pico-8 play session: mixed d-pad (fixed 12-tick cycle)

[t = 2 s] mixed d-pad (1.2s cycle ×~1): → ← ↑ ↓ + 🅾/❎ taps, ~2s
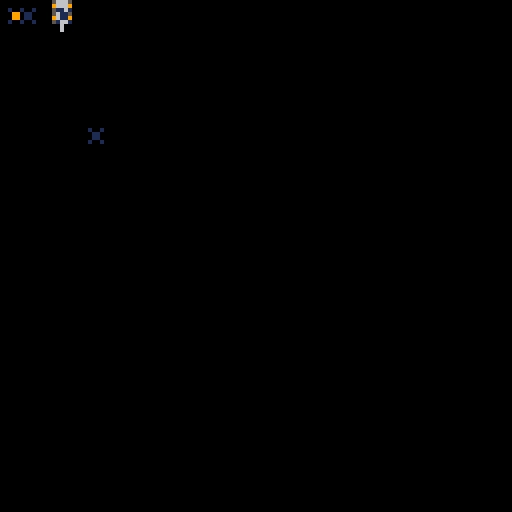
[t = 4 s] mixed d-pad (1.2s cycle ×~3): → ← ↑ ↓ + 🅾/❎ taps, ~4s
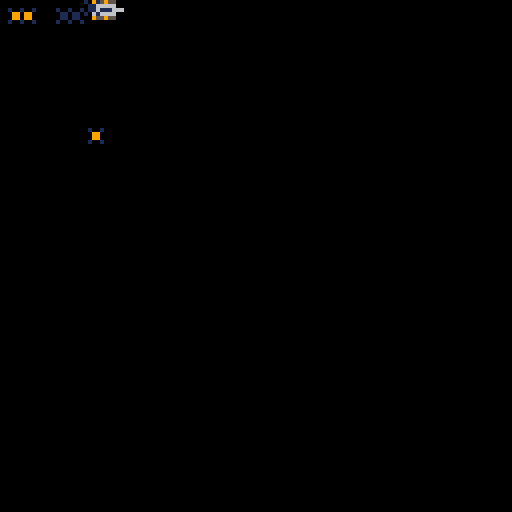

pico-8 cartridge
version 8
__lua__
actors={}
sky=0

--added a direction to actor
--need to assign a direction to player based on button presses
--then when a rocket is fired we just pass the direction in to it
--the rocket should work out how to draw itself and which direction to fly in

function _init()
 player_add(0,0)
 mine_add(20,30)
end

function _update()
 for a in all(actors) do
  a.update(a)
 end
end

function _draw()
 cls()
 --draw_sky()
 for a in all(actors) do
  spr(a.spr+a.frame,a.x,a.y,1,1,a.flipx,a.flipy)
 end
end

function draw_sky()
 map(0,0,sky,0,127,127)
 map(0,0,sky-256,0,127,127)
 sky+=1
 if(sky>=256)sky=0 
end

function actor_add(x,y)
 a={}
 a.x=x
 a.y=y
 a.dx=0
 a.dy=0
 a.spr=0
 a.frame=0
 a.frames=1
 a.framet=0
 a.frametmax=30
 a.flipx=false
 a.flipy=false
 a.remove=false
 a.direction=n
 a.update=actor_update
 add(actors,a)
 return a
end

function actor_update(a)
 a.x+=a.dx
 a.y+=a.dy
 a.framet+=1
 if(a.framet>=a.frametmax)
 then
  a.framet=0
  a.frame+=1
  if(a.frame>=a.frames)
  then
   a.frame=0
  end
 end
end

function actor_set_dir(a,direction)

end

function player_add(x,y)
 p=actor_add(x,y)
 p.spr=0
 p.frames=1
 p.frametmax=5
 p.update=player_update
 return p
end

function player_control(p)
 p.dx=0
 p.dy=0
 if (btn(1)) then p.dx=1
 elseif (btn(0)) then p.dx=-1
 elseif (btn(3)) then p.dy=1
 elseif (btn(2)) then p.dy=-1
 end
 if (btnp(4))mine_add(p.x,p.y)
end

function player_update(p)
 player_control(p)
 if (p.dx==0 and p.dy==0) then
  p.frame=0
  p.frames=1
  p.framet=0
 elseif (p.dy~=0) then
  p.spr=0
  p.frames=3
  p.flipy=(p.dy>0)
 else
  p.spr=3
  p.frames=3
  p.flipx=(p.dx<0)
 end
 actor_update(p)
end

function mine_add(x,y)
 p=actor_add(x,y)
 p.spr=16
 p.frames=2
 return p
end

function rocket_add(x,y,direction)
 p=actor_add(x,y)
 local speed = 3
 p.spr=18
 p.frames=2
 return p
end
__gfx__
00006000000060000000600000000000000000000000000000000000000000000000000000000000000000000000000000000000000000000000000000000000
00006000000060000000600000000000000000000000000000000000000000000000000000000000000000000000000000000000000000000000000000000000
00566650009666900056665059559500559559009559550000000000000000000000000000000000000000000000000000000000000000000000000000000000
00961690005616500056165066666600666666006666660000000000000000000000000000000000000000000000000000000000000000000000000000000000
00561650005616500096169066111666661116666611166600000000000000000000000000000000000000000000000000000000000000000000000000000000
00561650009616900056165066666600666666006666660000000000000000000000000000000000000000000000000000000000000000000000000000000000
00966690005666500056665059559500559559009559550000000000000000000000000000000000000000000000000000000000000000000000000000000000
00566650005666500096669000000000000000000000000000000000000000000000000000000000000000000000000000000000000000000000000000000000
00000000000000000000500000005000000000000000000000000000000000000000000000000000000000000000000000000000000000000000000000000000
00000000000000000000500000005000000000000000000000000000000000000000000000000000000000000000000000000000000000000000000000000000
00100100001001000000500000005000000000000000000000000000000000000000000000000000000000000000000000000000000000000000000000000000
00011000000990000000900000009000000000000000000000000000000000000000000000000000000000000000000000000000000000000000000000000000
0001100000099000000aaa00000a9a00000000000000000000000000000000000000000000000000000000000000000000000000000000000000000000000000
00100100001001000000a0000000a000000000000000000000000000000000000000000000000000000000000000000000000000000000000000000000000000
0000000000000000000000000000a000000000000000000000000000000000000000000000000000000000000000000000000000000000000000000000000000
00000000000000000000000000000000000000000000000000000000000000000000000000000000000000000000000000000000000000000000000000000000
00000000000000000000000000000000000000000000000000000000000000000000000000000000000000000000000000000000000000000000000000000000
00000000000000000000000000000000000000000000000000000000000000000000000000000000000000000000000000000000000000000000000000000000
00000000000000000000000000000000000000000000000000000000000000000000000000000000000000000000000000000000000000000000000000000000
00000000000000000000000000000000000000000000000000000000000000000000000000000000000000000000000000000000000000000000000000000000
00000000000000000000000000000000000000000000000000000000000000000000000000000000000000000000000000000000000000000000000000000000
00000000000000000000000000000000000000000000000000000000000000000000000000000000000000000000000000000000000000000000000000000000
00000000000000000000000000000000000000000000000000000000000000000000000000000000000000000000000000000000000000000000000000000000
00000000000000000000000000000000000000000000000000000000000000000000000000000000000000000000000000000000000000000000000000000000
00000000000000000000000000000000000000000000000000000000000000000000000000000000000000000000000000000000000000000000000000000000
00000000000000000000000000000000000000000000000000000000000000000000000000000000000000000000000000000000000000000000000000000000
00000000000000000000000000000000000000000000000000000000000000000000000000000000000000000000000000000000000000000000000000000000
00000000000000000000000000000000000000000000000000000000000000000000000000000000000000000000000000000000000000000000000000000000
00000000000000000000000000000000000000000000000000000000000000000000000000000000000000000000000000000000000000000000000000000000
00000000000000000000000000000000000000000000000000000000000000000000000000000000000000000000000000000000000000000000000000000000
00000000000000000000000000000000000000000000000000000000000000000000000000000000000000000000000000000000000000000000000000000000
00000000000000000000000000000000000000000000000000000000000000000000000000000000000000000000000000000000000000000000000000000000
ccccccccbbbbbbbb7777777700000000000000000000000000000000000000000000000000000000000000000000000000000000000000000000000000000000
ccccccccbbbbbbbb7777777700000000000000000000000000000000000000000000000000000000000000000000000000000000000000000000000000000000
ccccccccbbbbbbbb7777777700000000000000000000000000000000000000000000000000000000000000000000000000000000000000000000000000000000
ccccccccbbbbbbbb7777777700000000000000000000000000000000000000000000000000000000000000000000000000000000000000000000000000000000
ccccccccbbbbbbbb7777777700000000000000000000000000000000000000000000000000000000000000000000000000000000000000000000000000000000
ccccccccbbbbbbbb7777777700000000000000000000000000000000000000000000000000000000000000000000000000000000000000000000000000000000
ccccccccbbbbbbbb7777777700000000000000000000000000000000000000000000000000000000000000000000000000000000000000000000000000000000
ccccccccbbbbbbbb7777777700000000000000000000000000000000000000000000000000000000000000000000000000000000000000000000000000000000
00000000000000000000000000000000000000000000000000000000000000000000000000000000000000000000000000000000000000000000000000000000
00000000000000000000000000000000000000000000000000000000000000000000000000000000000000000000000000000000000000000000000000000000
00000000000000000000000000000000000000000000000000000000000000000000000000000000000000000000000000000000000000000000000000000000
00000000000000000000000000000000000000000000000000000000000000000000000000000000000000000000000000000000000000000000000000000000
00000000000000000000000000000000000000000000000000000000000000000000000000000000000000000000000000000000000000000000000000000000
00000000000000000000000000000000000000000000000000000000000000000000000000000000000000000000000000000000000000000000000000000000
00000000000000000000000000000000000000000000000000000000000000000000000000000000000000000000000000000000000000000000000000000000
00000000000000000000000000000000000000000000000000000000000000000000000000000000000000000000000000000000000000000000000000000000
00000000000000000000000000000000000000000000000000000000000000000000000000000000000000000000000000000000000000000000000000000000
00000000000000000000000000000000000000000000000000000000000000000000000000000000000000000000000000000000000000000000000000000000
00000000000000000000000000000000000000000000000000000000000000000000000000000000000000000000000000000000000000000000000000000000
00000000000000000000000000000000000000000000000000000000000000000000000000000000000000000000000000000000000000000000000000000000
00000000000000000000000000000000000000000000000000000000000000000000000000000000000000000000000000000000000000000000000000000000
00000000000000000000000000000000000000000000000000000000000000000000000000000000000000000000000000000000000000000000000000000000
00000000000000000000000000000000000000000000000000000000000000000000000000000000000000000000000000000000000000000000000000000000
00000000000000000000000000000000000000000000000000000000000000000000000000000000000000000000000000000000000000000000000000000000
00000000000000000000000000000000000000000000000000000000000000000000000000000000000000000000000000000000000000000000000000000000
00000000000000000000000000000000000000000000000000000000000000000000000000000000000000000000000000000000000000000000000000000000
00000000000000000000000000000000000000000000000000000000000000000000000000000000000000000000000000000000000000000000000000000000
00000000000000000000000000000000000000000000000000000000000000000000000000000000000000000000000000000000000000000000000000000000
00000000000000000000000000000000000000000000000000000000000000000000000000000000000000000000000000000000000000000000000000000000
00000000000000000000000000000000000000000000000000000000000000000000000000000000000000000000000000000000000000000000000000000000
00000000000000000000000000000000000000000000000000000000000000000000000000000000000000000000000000000000000000000000000000000000
00000000000000000000000000000000000000000000000000000000000000000000000000000000000000000000000000000000000000000000000000000000
ffffffffffffffffffffffffffffffffffffffffffffffffffffffffffffffffffffffffffffffffffffffffffffffffffffffffffffffffffffff0000000000
00000000000000000000000000000000000000000000000000000000000000000000000000000000000000000000000000000000000000000000000000000000
ffffffffffffffffffffffffffffffffffffffffffffffffffffffffffffffffffffffffffffffffffffffffffffffffffffffffffffffffffffff0000000000
00000000000000000000000000000000000000000000000000000000000000000000000000000000000000000000000000000000000000000000000000000000
00000000000000000000000000000000000000000000000000000000000000000000000000000000000000000000000000000000000000000000000000000000
00000000000000000000000000000000000000000000000000000000000000000000000000000000000000000000000000000000000000000000000000000000
00000000000000000000000000000000000000000000000000000000000000000000000000000000000000000000000000000000000000000000000000000000
00000000000000000000000000000000000000000000000000000000000000000000000000000000000000000000000000000000000000000000000000000000
00000000000000000000000000000000000000000000000000000000000000000000000000000000000000000000000000000000000000000000000000000000
00000000000000000000000000000000000000000000000000000000000000000000000000000000000000000000000000000000000000000000000000000000
00000000000000000000000000000000000000000000000000000000000000000000000000000000000000000000000000000000000000000000000000000000
00000000000000000000000000000000000000000000000000000000000000000000000000000000000000000000000000000000000000000000000000000000
00000000000000000000000000000000000000000000000000000000000000000000000000000000000000000000000000000000000000000000000000000000
00000000000000000000000000000000000000000000000000000000000000000000000000000000000000000000000000000000000000000000000000000000
00000000000000000000000000000000000000000000000000000000000000000000000000000000000000000000000000000000000000000000000000000000
00000000000000000000000000000000000000000000000000000000000000000000000000000000000000000000000000000000000000000000000000000000
00000000000000000000000000000000000000000000000000000000000000000000000000000000000000000000000000000000000000000000000000000000
00000000000000000000000000000000000000000000000000000000000000000000000000000000000000000000000000000000000000000000000000000000
00000000000000000000000000000000000000000000000000000000000000000000000000000000000000000000000000000000000000000000000000000000
00000000000000000000000000000000000000000000000000000000000000000000000000000000000000000000000000000000000000000000000000000000
00000000000000000000000000000000000000000000000000000000000000000000000000000000000000000000000000000000000000000000000000000000
00000000000000000000000000000000000000000000000000000000000000000000000000000000000000000000000000000000000000000000000000000000
00000000000000000000000000000000000000000000000000000000000000000000000000000000000000000000000000000000000000000000000000000000
00000000000000000000000000000000000000000000000000000000000000000000000000000000000000000000000000000000000000000000000000000000
00000000000000000000000000000000000000000000000000000000000000000000000000000000000000000000000000000000000000000000000000000000
00000000000000000000000000000000000000000000000000000000000000000000000000000000000000000000000000000000000000000000000000000000
00000000000000000000000000000000000000000000000000000000000000000000000000000000000000000000000000000000000000000000000000000000
00000000000000000000000000000000000000000000000000000000000000000000000000000000000000000000000000000000000000000000000000000000
00000000000000000000000000000000000000000000000000000000000000000000000000000000000000000000000000000000000000000000000000000000
00000000000000000000000000000000000000000000000000000000000000000000000000000000000000000000000000000000000000000000000000000000
00000000000000000000000000000000000000000000000000000000000000000000000000000000000000000000000000000000000000000000000000000000
00000000000000000000000000000000000000000000000000000000000000000000000000000000000000000000000000000000000000000000000000000000
00000000000000000000000000000000000000000000000000000000000000000000000000000000000000000000000000000000000000000000000000000000
00000000000000000000000000000000000000000000000000000000000000000000000000000000000000000000000000000000000000000000000000000000
00000000000000000000000000000000000000000000000000000000000000000000000000000000000000000000000000000000000000000000000000000000
00000000000000000000000000000000000000000000000000000000000000000000000000000000000000000000000000000000000000000000000000000000
00000000000000000000000000000000000000000000000000000000000000000000000000000000000000000000000000000000000000000000000000000000
00000000000000000000000000000000000000000000000000000000000000000000000000000000000000000000000000000000000000000000000000000000
00000000000000000000000000000000000000000000000000000000000000000000000000000000000000000000000000000000000000000000000000000000
00000000000000000000000000000000000000000000000000000000000000000000000000000000000000000000000000000000000000000000000000000000
00000000000000000000000000000000000000000000000000000000000000000000000000000000000000000000000000000000000000000000000000000000
00000000000000000000000000000000000000000000000000000000000000000000000000000000000000000000000000000000000000000000000000000000
00000000000000000000000000000000000000000000000000000000000000000000000000000000000000000000000000000000000000000000000000000000
00000000000000000000000000000000000000000000000000000000000000000000000000000000000000000000000000000000000000000000000000000000
00000000000000000000000000000000000000000000000000000000000000000000000000000000000000000000000000000000000000000000000000000000
00000000000000000000000000000000000000000000000000000000000000000000000000000000000000000000000000000000000000000000000000000000
00000000000000000000000000000000000000000000000000000000000000000000000000000000000000000000000000000000000000000000000000000000
00000000000000000000000000000000000000000000000000000000000000000000000000000000000000000000000000000000000000000000000000000000
00000000000000000000000000000000000000000000000000000000000000000000000000000000000000000000000000000000000000000000000000000000
00000000000000000000000000000000000000000000000000000000000000000000000000000000000000000000000000000000000000000000000000000000
00000000000000000000000000000000000000000000000000000000000000000000000000000000000000000000000000000000000000000000000000000000
00000000000000000000000000000000000000000000000000000000000000000000000000000000000000000000000000000000000000000000000000000000
00000000000000000000000000000000000000000000000000000000000000000000000000000000000000000000000000000000000000000000000000000000
00000000000000000000000000000000000000000000000000000000000000000000000000000000000000000000000000000000000000000000000000000000
00000000000000000000000000000000000000000000000000000000000000000000000000000000000000000000000000000000000000000000000000000000
00000000000000000000000000000000000000000000000000000000000000000000000000000000000000000000000000000000000000000000000000000000
00000000000000000000000000000000000000000000000000000000000000000000000000000000000000000000000000000000000000000000000000000000
00000000000000000000000000000000000000000000000000000000000000000000000000000000000000000000000000000000000000000000000000000000
00000000000000000000000000000000000000000000000000000000000000000000000000000000000000000000000000000000000000000000000000000000
00000000000000000000000000000000000000000000000000000000000000000000000000000000000000000000000000000000000000000000000000000000
00000000000000000000000000000000000000000000000000000000000000000000000000000000000000000000000000000000000000000000000000000000
00000000000000000000000000000000000000000000000000000000000000000000000000000000000000000000000000000000000000000000000000000000
00000000000000000000000000000000000000000000000000000000000000000000000000000000000000000000000000000000000000000000000000000000
00000000000000000000000000000000000000000000000000000000000000000000000000000000000000000000000000000000000000000000000000000000
__gff__
0000000000000000000000000000000000000000000000000000000000000000000000000000000000000000000000000000000000000000000000000000000000000000000000000000000000000000000000000000000000000000000000000000000000000000000000000000000000000000000000000000000000000000
0000000000000000000000000000000000000000000000000000000000000000000000000000000000000000000000000000000000000000000000000000000000000000000000000000000000000000000000000000000000000000000000000000000000000000000000000000000000000000000000000000000000000000
__map__
4040404040404040404040404040404040404040404040404040404040404040ffffffffffffffffffffffffffffffffffffffffffffffffffffff000000000000000000000000000000000000000000000000000000000000000000000000000000000000000000000000000000000000000000000000000000000000000000
4040404040404040404040404040404040404040404040404040404040404040ffffffffffffffffffffffffffffffffffffffffffffffffffffff000000000000000000000000000000000000000000000000000000000000000000000000000000000000000000000000000000000000000000000000000000000000000000
4040404242424040404040404040404040404040404042424242404040404040ffffffffffffffffffffffffffffffffffffffffffffffffffffff000000000000000000000000000000000000000000000000000000000000000000000000000000000000000000000000000000000000000000000000000000000000000000
4040424242424240404040404040404040404040404042424242404040404040ffffffffffffffffffffffffffffffffffffffffffffffffffffff000000000000000000000000000000000000000000000000000000000000000000000000000000000000000000000000000000000000000000000000000000000000000000
4040404242424040404040404040404040404040404042424240404040404040ffffffffffffffffffffffffffffffffffffffffffffffffffffff000000000000000000000000000000000000000000000000000000000000000000000000000000000000000000000000000000000000000000000000000000000000000000
4040404040404040404040404040404040404040404040404040404040404040ffffffffffffffffffffffffffffffffffffffffffffffffffffff000000000000000000000000000000000000000000000000000000000000000000000000000000000000000000000000000000000000000000000000000000000000000000
4040404040404040404040404040404040404040404040404040404040404040ffffffffffffffffffffffffffffffffffffffffffffffffffffff000000000000000000000000000000000000000000000000000000000000000000000000000000000000000000000000000000000000000000000000000000000000000000
4040404040404040404040404040404040404040404040404040404040404040ffffffffffffffffffffffffffffffffffffffffffffffffffffff000000000000000000000000000000000000000000000000000000000000000000000000000000000000000000000000000000000000000000000000000000000000000000
4040404040404040404042424240404040404040404040404040404040404040ffffffffffffffffffffffffffffffffffffffffffffffffffffff000000000000000000000000000000000000000000000000000000000000000000000000000000000000000000000000000000000000000000000000000000000000000000
4040404040404040404242424242404040404040404040404040404040404040ffffffffffffffffffffffffffffffffffffffffffffffffffffff000000000000000000000000000000000000000000000000000000000000000000000000000000000000000000000000000000000000000000000000000000000000000000
4040404040404040404042424240404040404040404040404040404040404040ffffffffffffffffffffffffffffffffffffffffffffffffffffff000000000000000000000000000000000000000000000000000000000000000000000000000000000000000000000000000000000000000000000000000000000000000000
4040404040404040404040404040404040404040404040404040404040404040ffffffffffffffffffffffffffffffffffffffffffffffffffffff000000000000000000000000000000000000000000000000000000000000000000000000000000000000000000000000000000000000000000000000000000000000000000
4040404040404040404040404040404040404040404040404040404040404040ffffffffffffffffffffffffffffffffffffffffffffffffffffff000000000000000000000000000000000000000000000000000000000000000000000000000000000000000000000000000000000000000000000000000000000000000000
4040404040404040404040404040404040404040404040404040404040404040ffffffffffffffffffffffffffffffffffffffffffffffffffffff000000000000000000000000000000000000000000000000000000000000000000000000000000000000000000000000000000000000000000000000000000000000000000
4040404040404040404040404040404040404040404040404040404040404040ffffffffffffffffffffffffffffffffffffffffffffffffffffff000000000000000000000000000000000000000000000000000000000000000000000000000000000000000000000000000000000000000000000000000000000000000000
4040404040404040404040404040404040404040404040404040404040404040ffffffffffffffffffffffffffffffffffffffffffffffffffffff000000000000000000000000000000000000000000000000000000000000000000000000000000000000000000000000000000000000000000000000000000000000000000
ffffffffffffffffffff4848ffffffffffffffffffffffffffffffffffffffffffffffffffffffffffffffffffffffffffffffffffffffffffffff000000000000000000000000000000000000000000000000000000000000000000000000000000000000000000000000000000000000000000000000000000000000000000
ffffffffffffffffffffffff4848ffffffffffffffffffffffffffffffffffffffffffffffffffffffffffffffffffffffffffffffffffffffffff000000000000000000000000000000000000000000000000000000000000000000000000000000000000000000000000000000000000000000000000000000000000000000
ffffffffffffffffffffffffffffffffffffffffffffffffffffffffffffffffffffffffffffffffffffffffffffffffffffffffffffffffffffff000000000000000000000000000000000000000000000000000000000000000000000000000000000000000000000000000000000000000000000000000000000000000000
ffffffffffffffffffffffffffffffffffffffffffffffffffffffffffffffffffffffffffffffffffffffffffffffffffffffffffffffffffffff000000000000000000000000000000000000000000000000000000000000000000000000000000000000000000000000000000000000000000000000000000000000000000
ffffffffffffffffffffffffffffffffffffffffffffffffffffffffffffffffffffffffffffffffffffffffffffffffffffffffffffffffffffff000000000000000000000000000000000000000000000000000000000000000000000000000000000000000000000000000000000000000000000000000000000000000000
ffffffffffffffffffffffffffffffffffffffffffffffffffffffffffffffffffffffffffffffffffffffffffffffffffffffffffffffffffffff000000000000000000000000000000000000000000000000000000000000000000000000000000000000000000000000000000000000000000000000000000000000000000
ffffffffffffffffffffffffffffffffffffffffffffffffffffffffffffffffffffffffffffffffffffffffffffffffffffffffffffffffffffff000000000000000000000000000000000000000000000000000000000000000000000000000000000000000000000000000000000000000000000000000000000000000000
ffffffffffffffffffffffffffffffffffffffffffffffffffffffffffffffffffffffffffffffffffffffffffffffffffffffffffffffffffffff000000000000000000000000000000000000000000000000000000000000000000000000000000000000000000000000000000000000000000000000000000000000000000
ffffffffffffffffffffffffffffffffffffffffffffffffffffffffffffffffffffffffffffffffffffffffffffffffffffffffffffffffffffff000000000000000000000000000000000000000000000000000000000000000000000000000000000000000000000000000000000000000000000000000000000000000000
ffffffffffffffffffffffffffffffffffffffffffffffffffffffffffffffffffffffffffffffffffffffffffffffffffffffffffffffffffffff000000000000000000000000000000000000000000000000000000000000000000000000000000000000000000000000000000000000000000000000000000000000000000
ffffffffffffffffffffffffffffffffffffffffffffffffffffffffffffffffffffffffffffffffffffffffffffffffffffffffffffffffffffff000000000000000000000000000000000000000000000000000000000000000000000000000000000000000000000000000000000000000000000000000000000000000000
ffffffffffffffffffffffffffffffffffffffffffffffffffffffffffffffffffffffffffffffffffffffffffffffffffffffffffffffffffffff000000000000000000000000000000000000000000000000000000000000000000000000000000000000000000000000000000000000000000000000000000000000000000
ffffffffffffffffffffffffffffffffffffffffffffffffffffffffffffffffffffffffffffffffffffffffffffffffffffffffffffffffffffff000000000000000000000000000000000000000000000000000000000000000000000000000000000000000000000000000000000000000000000000000000000000000000
ffffffffffffffffffffffffffffffffffffffffffffffffffffffffffffffffffffffffffffffffffffffffffffffffffffffffffffffffffffff000000000000000000000000000000000000000000000000000000000000000000000000000000000000000000000000000000000000000000000000000000000000000000
ffffffffffffffffffffffffffffffffffffffffffffffffffffffffffffffffffffffffffffffffffffffffffffffffffffffffffffffffffffff000000000000000000000000000000000000000000000000000000000000000000000000000000000000000000000000000000000000000000000000000000000000000000
ffffffffffffffffffffffffffffffffffffffffffffffffffffffffffffffffffffffffffffffffffffffffffffffffffffffffffffffffffffff000000000000000000000000000000000000000042000000000000000000000000000000000000000000000000000000000000000000000000000000000000000000000000
